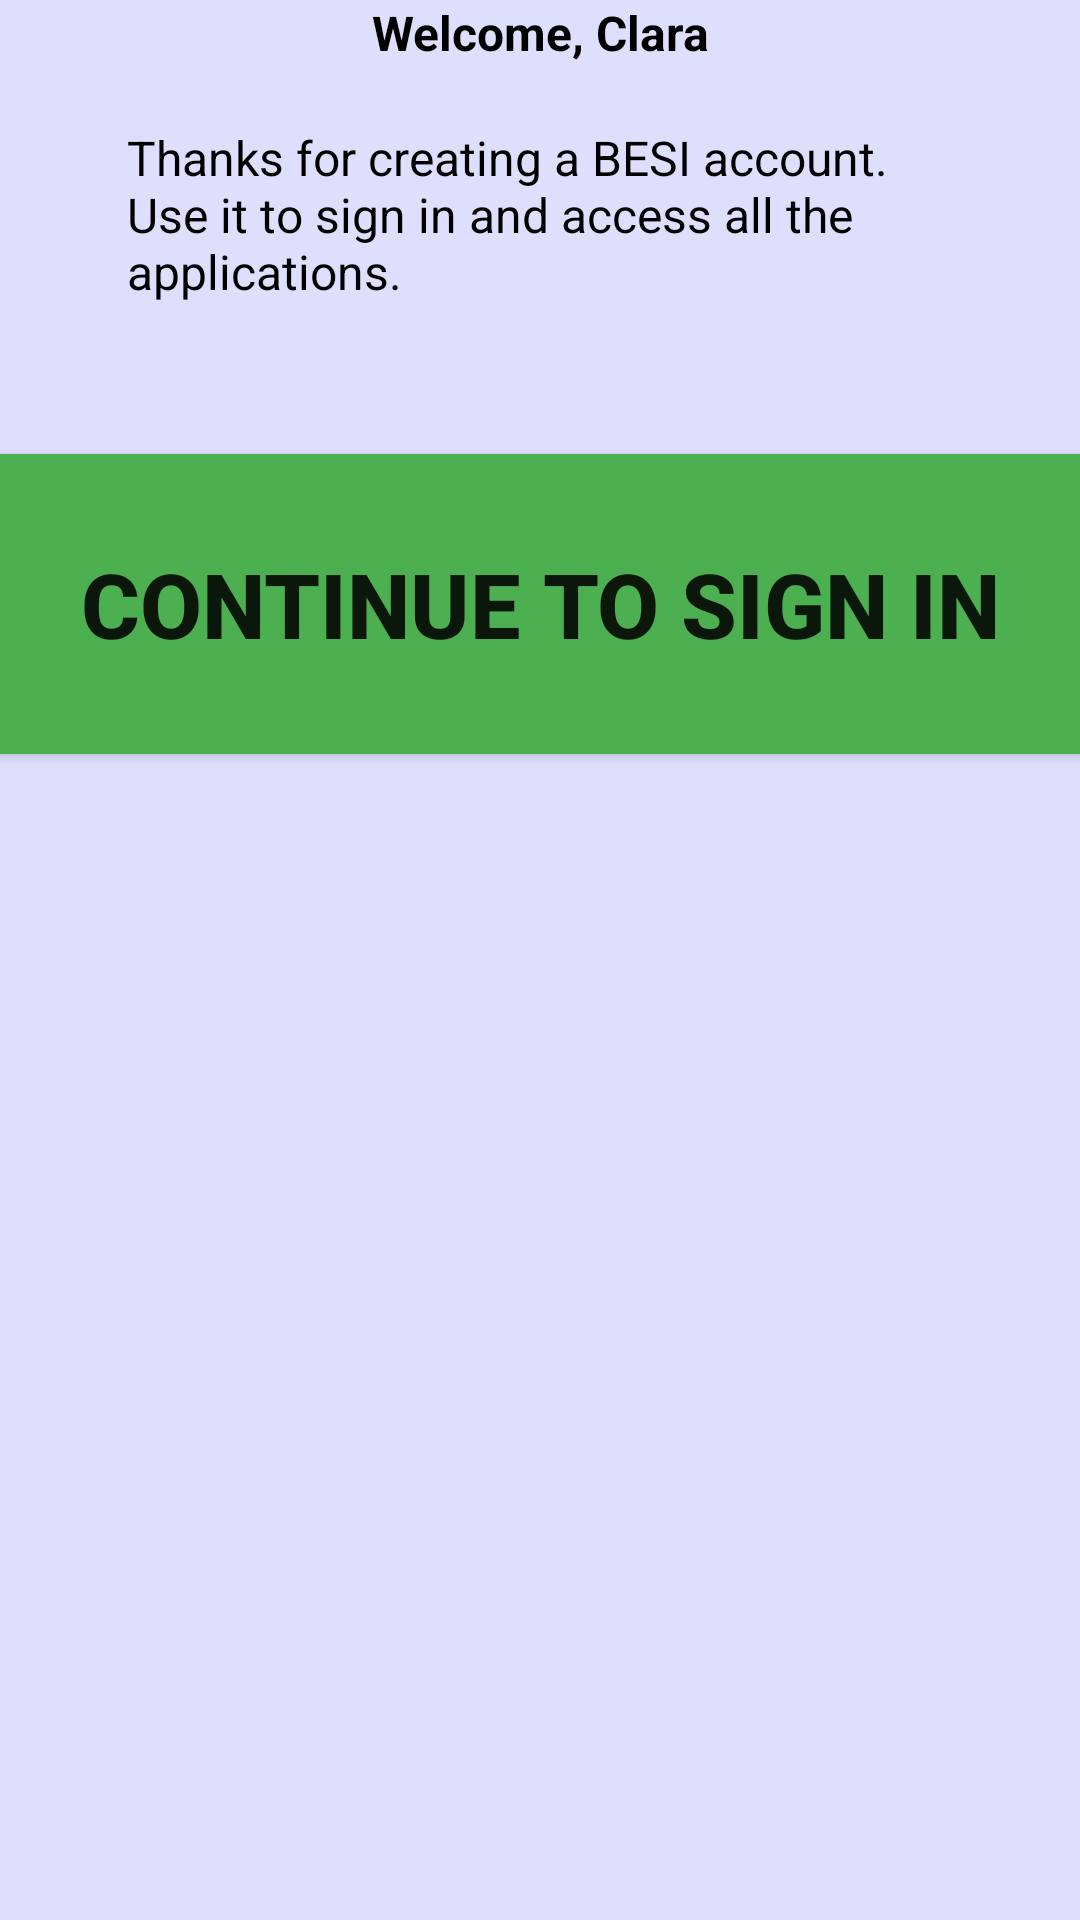

The Android layout XML behind this screen, and the referenced resources:
<!-- AndroidManifest.xml: application theme Theme.AppCompat.Light -->
<!-- res/layout/welcomepopup.xml -->
<?xml version="1.0" encoding="utf-8"?>

<LinearLayout xmlns:android="http://schemas.android.com/apk/res/android"
    android:orientation="vertical" android:layout_width="match_parent"
    android:layout_height="match_parent"
    android:id="@+id/WelcomePopup"
    android:background="#6cb5b5ff"
    android:gravity="center_horizontal">

    <TextView
        android:layout_width="wrap_content"
        android:layout_height="wrap_content"
        android:text="Welcome, Clara"
        android:id="@+id/textView28"
        android:textSize="16dp"
        android:textStyle="bold"
        android:textColor="#ff000000"
        android:layout_marginBottom="20dp"
        android:layout_gravity="center_horizontal"
        android:gravity="center_horizontal" />

    <TextView
        android:layout_width="275dp"
        android:layout_height="wrap_content"
        android:inputType="textMultiLine"
        android:ems="10"
        android:id="@+id/editText2"
        android:text="Thanks for creating a BESI account.  Use it to sign in and access all the applications."
        android:textSize="16dp"
        android:layout_marginBottom="50dp"
        android:textColor="#ff000000"
        android:layout_gravity="center_horizontal" />

    <Button
        android:id="@+id/button11"
        android:layout_width="400dp"
        android:layout_height="100dp"
        android:text="Continue to sign in"
        android:background="@drawable/loginbtnanimate"
        android:layout_marginBottom="25dp"
        android:onClick="NextonClick"
        android:layout_marginLeft="40dp"
        android:layout_marginRight="40dp"
        android:textStyle="bold"
        android:textSize="30dp"
        android:layout_gravity="center_horizontal" />

</LinearLayout>
<!-- resources referenced by this layout -->
<resources>
  <!-- drawable loginbtnanimate (drawable) -->
  <?xml version="1.0" encoding="utf-8"?>
  
  <selector xmlns:android="http://schemas.android.com/apk/res/android">
      <item  android:state_pressed="true" >
          <shape>
              <solid
                  android:color="#A5D6A7" />
              <stroke
                  android:width="1dp"
                  android:color="#4CAF50" />
              <corners
                  android:radius="50dp" />
  
          </shape>
      </item>
      <item>
          <shape>
              <gradient
                  android:startColor="#4CAF50"
                  android:endColor="#4CAF50"
                  android:angle="270" />
              <stroke
                  android:width="1dp"
                  android:color="#4CAF50" />
              <corners
                  android:radius="10dp" />
  
          </shape>
      </item>
  </selector>
</resources>
